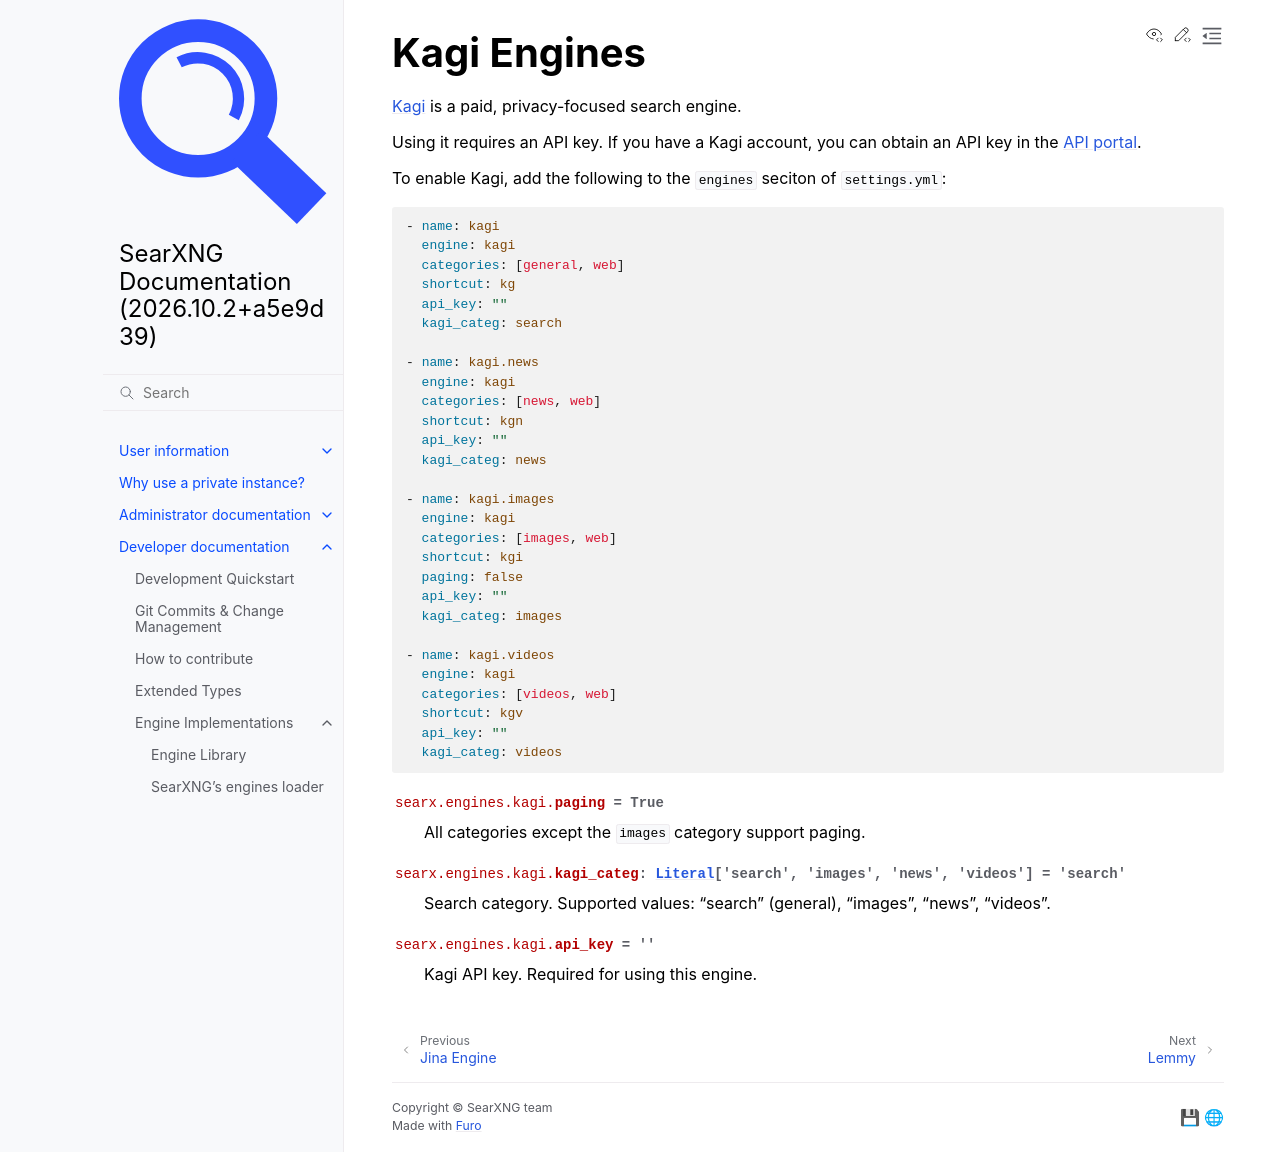

repository: Quad4-Software/void-search · page: dev/engines/online/kagi.html · generator: sphinx

.. _kagi engines:

============
Kagi Engines
============

.. automodule:: searx.engines.kagi
   :members:
